Photos from the image-classification dataset "Children Dataset" in the GitHub repository KaiserTrelles/Cardiac-Decision-Support-System-IoMT-AI-DDS. Its 8 classes are: AFIB, AVNRT, AVRT, atrial paced, normal, PJC, preexcitated PAC, ventricular paced.

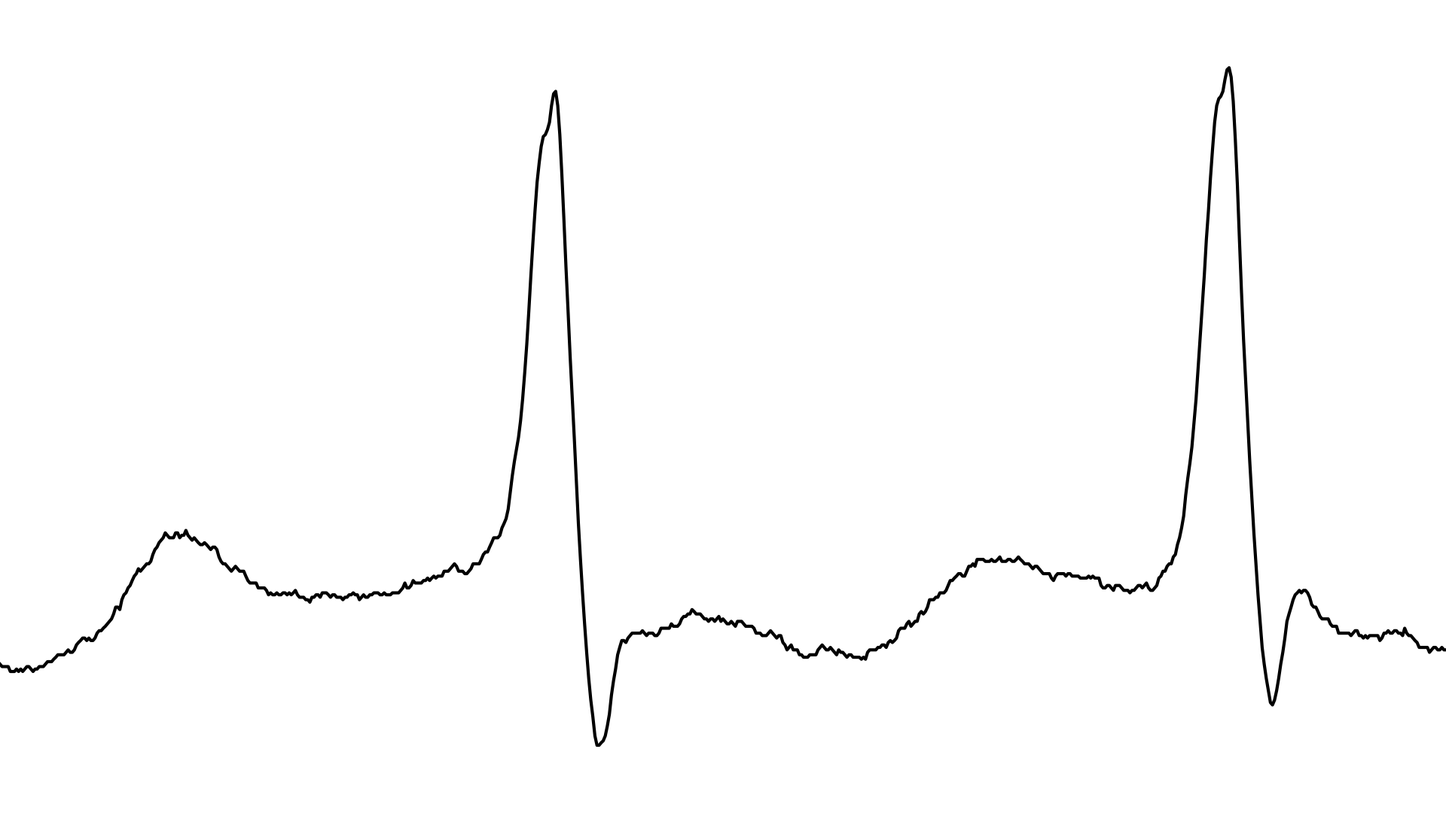
Label: AFIB

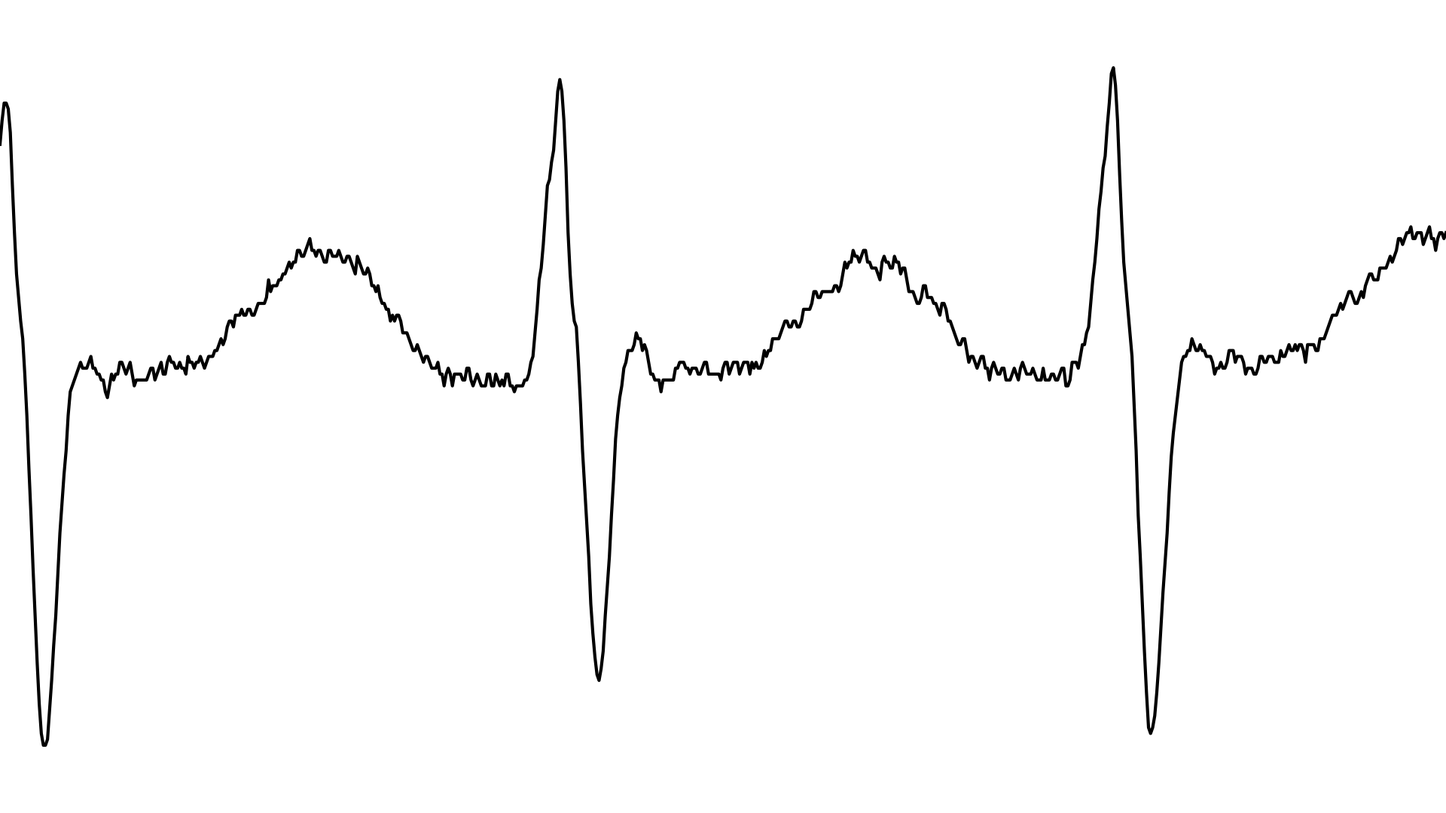
Label: AVRT

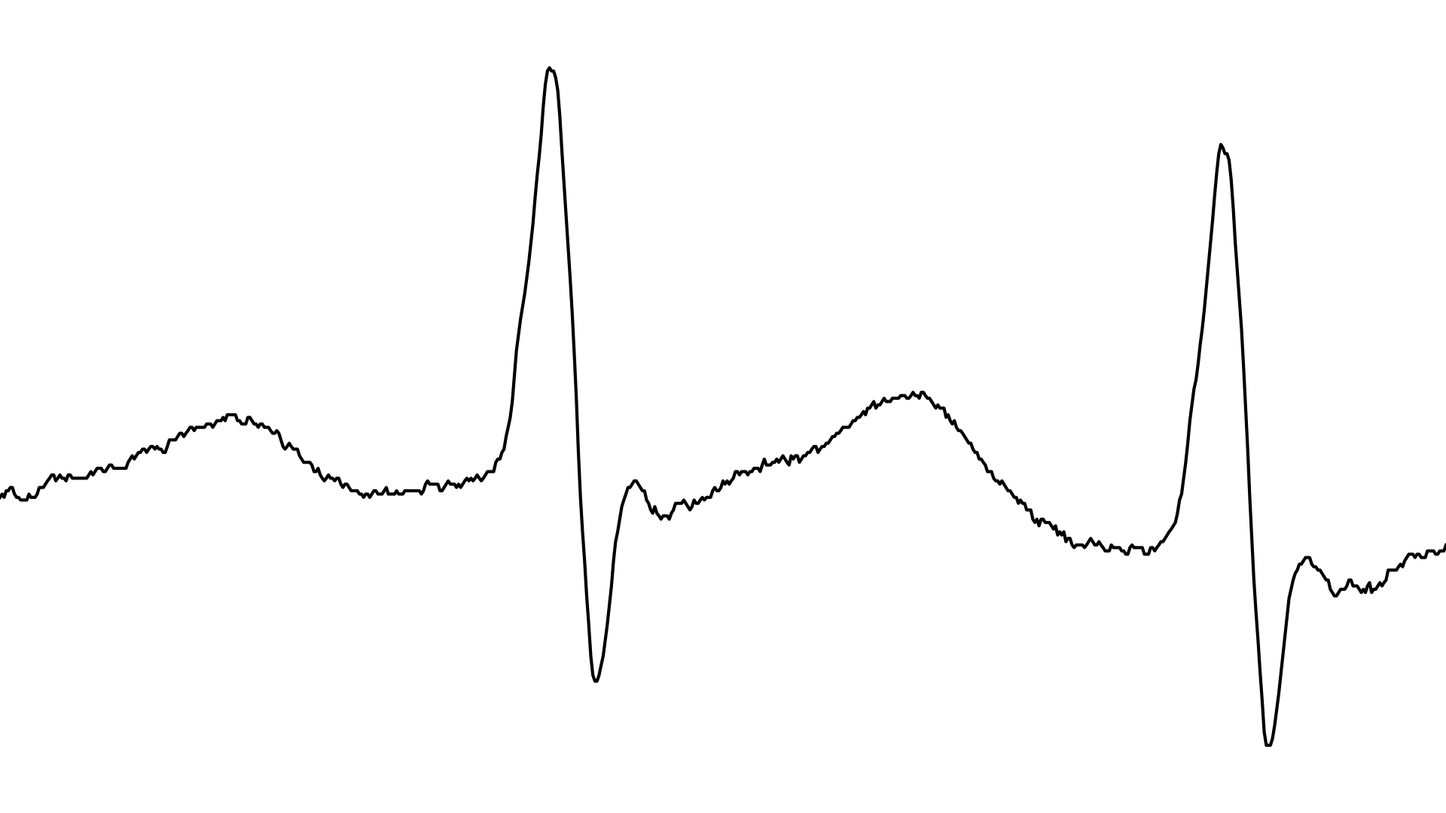
Label: AVNRT

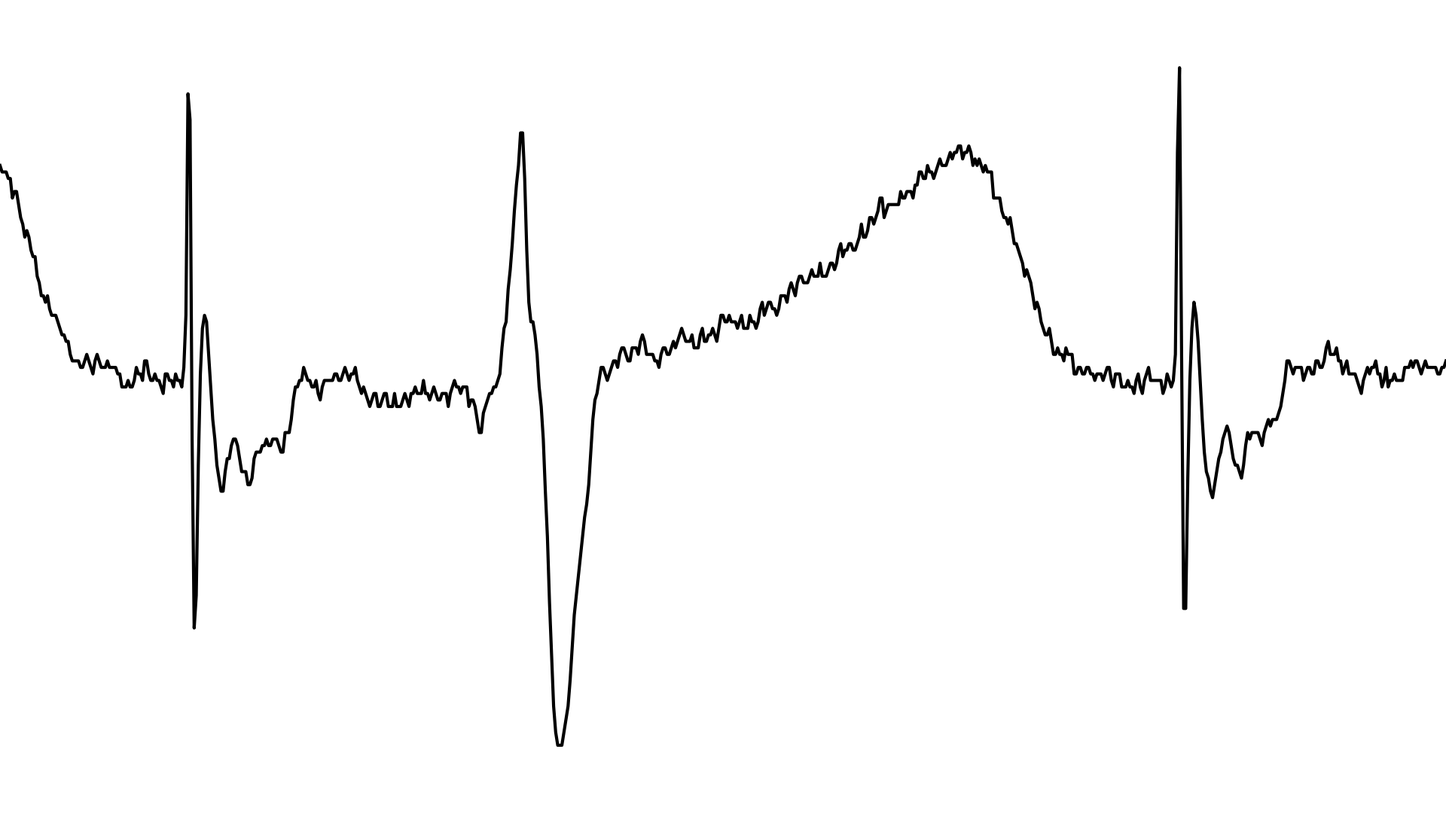
Label: atrial paced

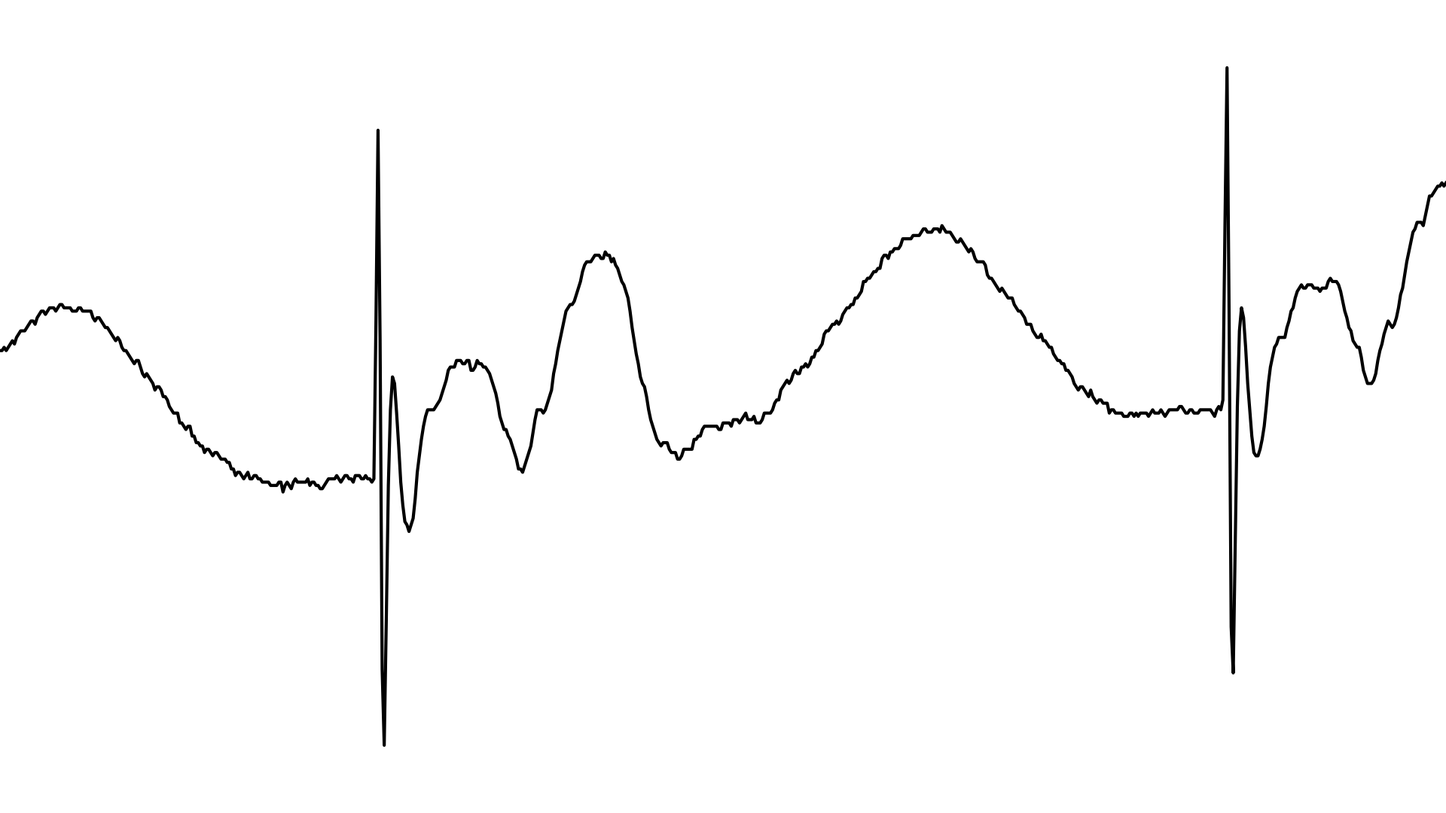
Label: ventricular paced

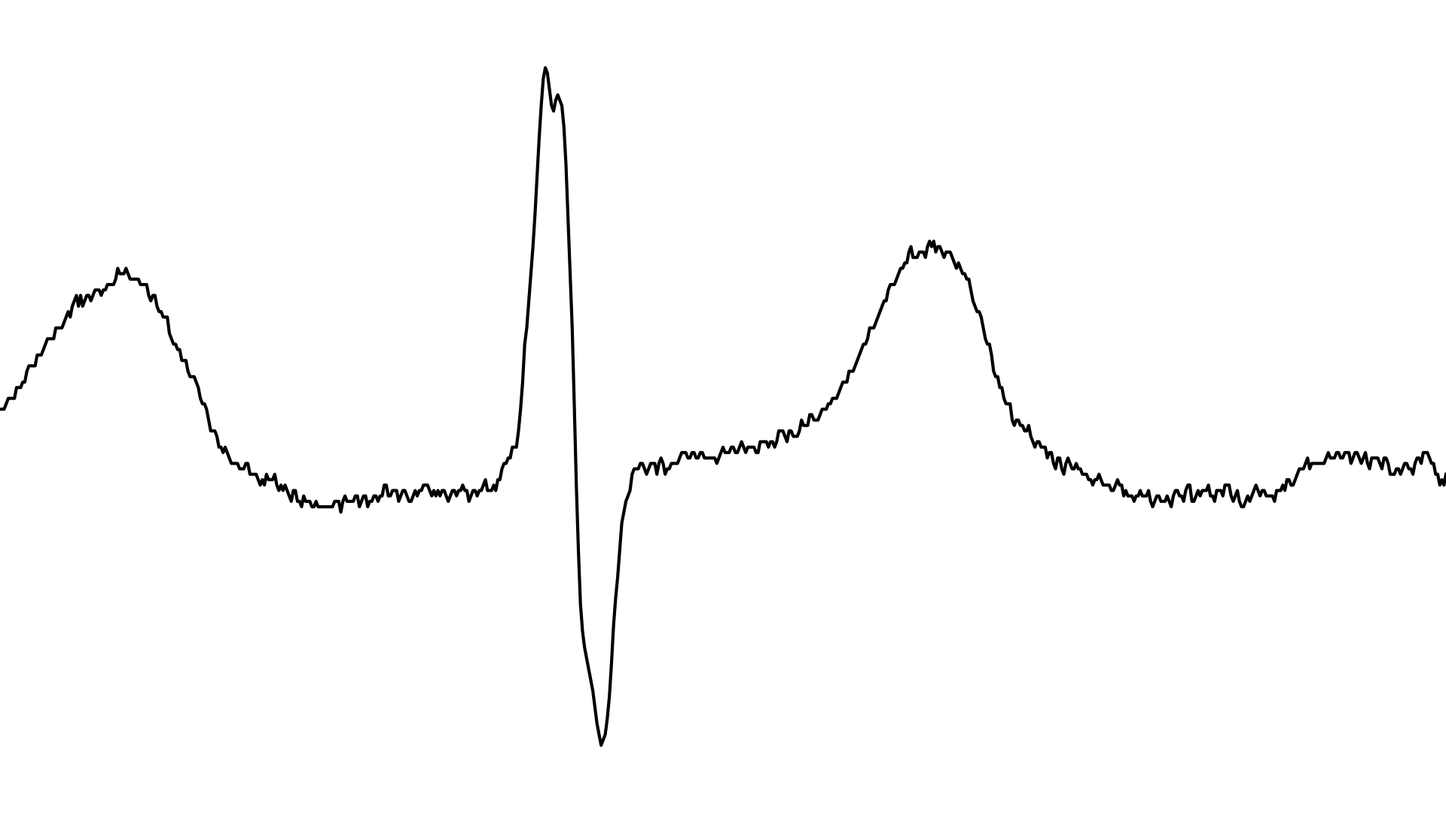
Label: AFIB
